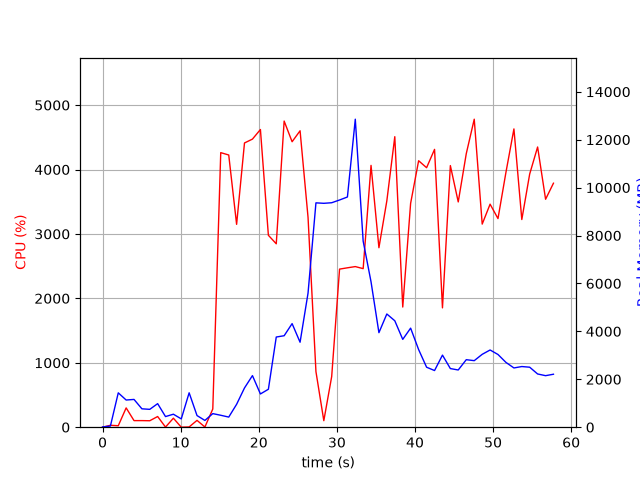

The file beside this chart, header and first rows:
elapsed_time, nproc, cpu, mem_real, mem_virtual
3.8623809814453125e-05, 1, 0.0, 9.945, 3186
1.006, 2, 29.8, 48.81, 160.4
2.013, 10, 22.8, 1434, 5614
3.022, 5, 299.6, 1134, 3934
4.031, 6, 102.2, 1159, 4315
5.039, 4, 102.3, 767.4, 3315
6.046, 3, 100.2, 745.4, 2935
7.054, 4, 165.9, 982.9, 3626
8.061, 4, 2.0, 443.5, 2697
9.069, 4, 139.7, 542.3, 2849
10.08, 3, 0.0, 346.6, 2359
11.09, 17, 4.0, 1436, 7434
12.1, 4, 106.0, 485.6, 2761
13.1, 3, 3.0, 282.6, 2282
14.11, 1, 282.3, 566.8, 4490
15.13, 1, 4262, 498.1, 4880
16.16, 1, 4226, 422.3, 4910
17.16, 1, 3149, 955.5, 6746
18.17, 1, 4412, 1638, 6746
19.19, 1, 4472, 2154, 8282
20.21, 1, 4621, 1388, 8282
21.23, 1, 2979, 1584, 8862
22.24, 1, 2847, 3764, 10694
23.25, 1, 4752, 3818, 10694
24.27, 1, 4431, 4323, 10694
25.29, 1, 4602, 3546, 10694
26.31, 1, 3257, 5598, 14171
27.32, 1, 863.1, 9364, 19291
28.33, 1, 101.2, 9345, 19291
29.34, 1, 786.3, 9368, 19291
30.34, 1, 2454, 9483, 19329
31.35, 1, 2474, 9608, 19386
32.36, 1, 2493, 12855, 25781
33.37, 1, 2462, 7766, 25935
34.37, 1, 4064, 6068, 26029
35.38, 1, 2786, 3945, 26045
36.4, 1, 3513, 4725, 26045
37.42, 1, 4510, 4442, 26045
38.43, 1, 1866, 3665, 26045
39.44, 1, 3475, 4135, 26045
40.47, 1, 4137, 3240, 26045
41.49, 1, 4028, 2503, 26126
42.51, 1, 4313, 2365, 26126
43.52, 1, 1853, 3009, 26126
44.53, 1, 4061, 2447, 26141
45.54, 1, 3497, 2388, 26141
46.57, 1, 4246, 2818, 26153
47.59, 1, 4781, 2777, 26153
48.61, 1, 3153, 3042, 26161
49.62, 1, 3462, 3222, 26161
50.63, 1, 3238, 3035, 26169
51.65, 1, 3958, 2704, 26169
52.67, 1, 4630, 2473, 26169
53.68, 1, 3224, 2532, 26169
54.68, 1, 3930, 2504, 26179
55.7, 1, 4350, 2221, 26179
56.72, 1, 3538, 2151, 26179
57.73, 1, 3788, 2211, 26189
